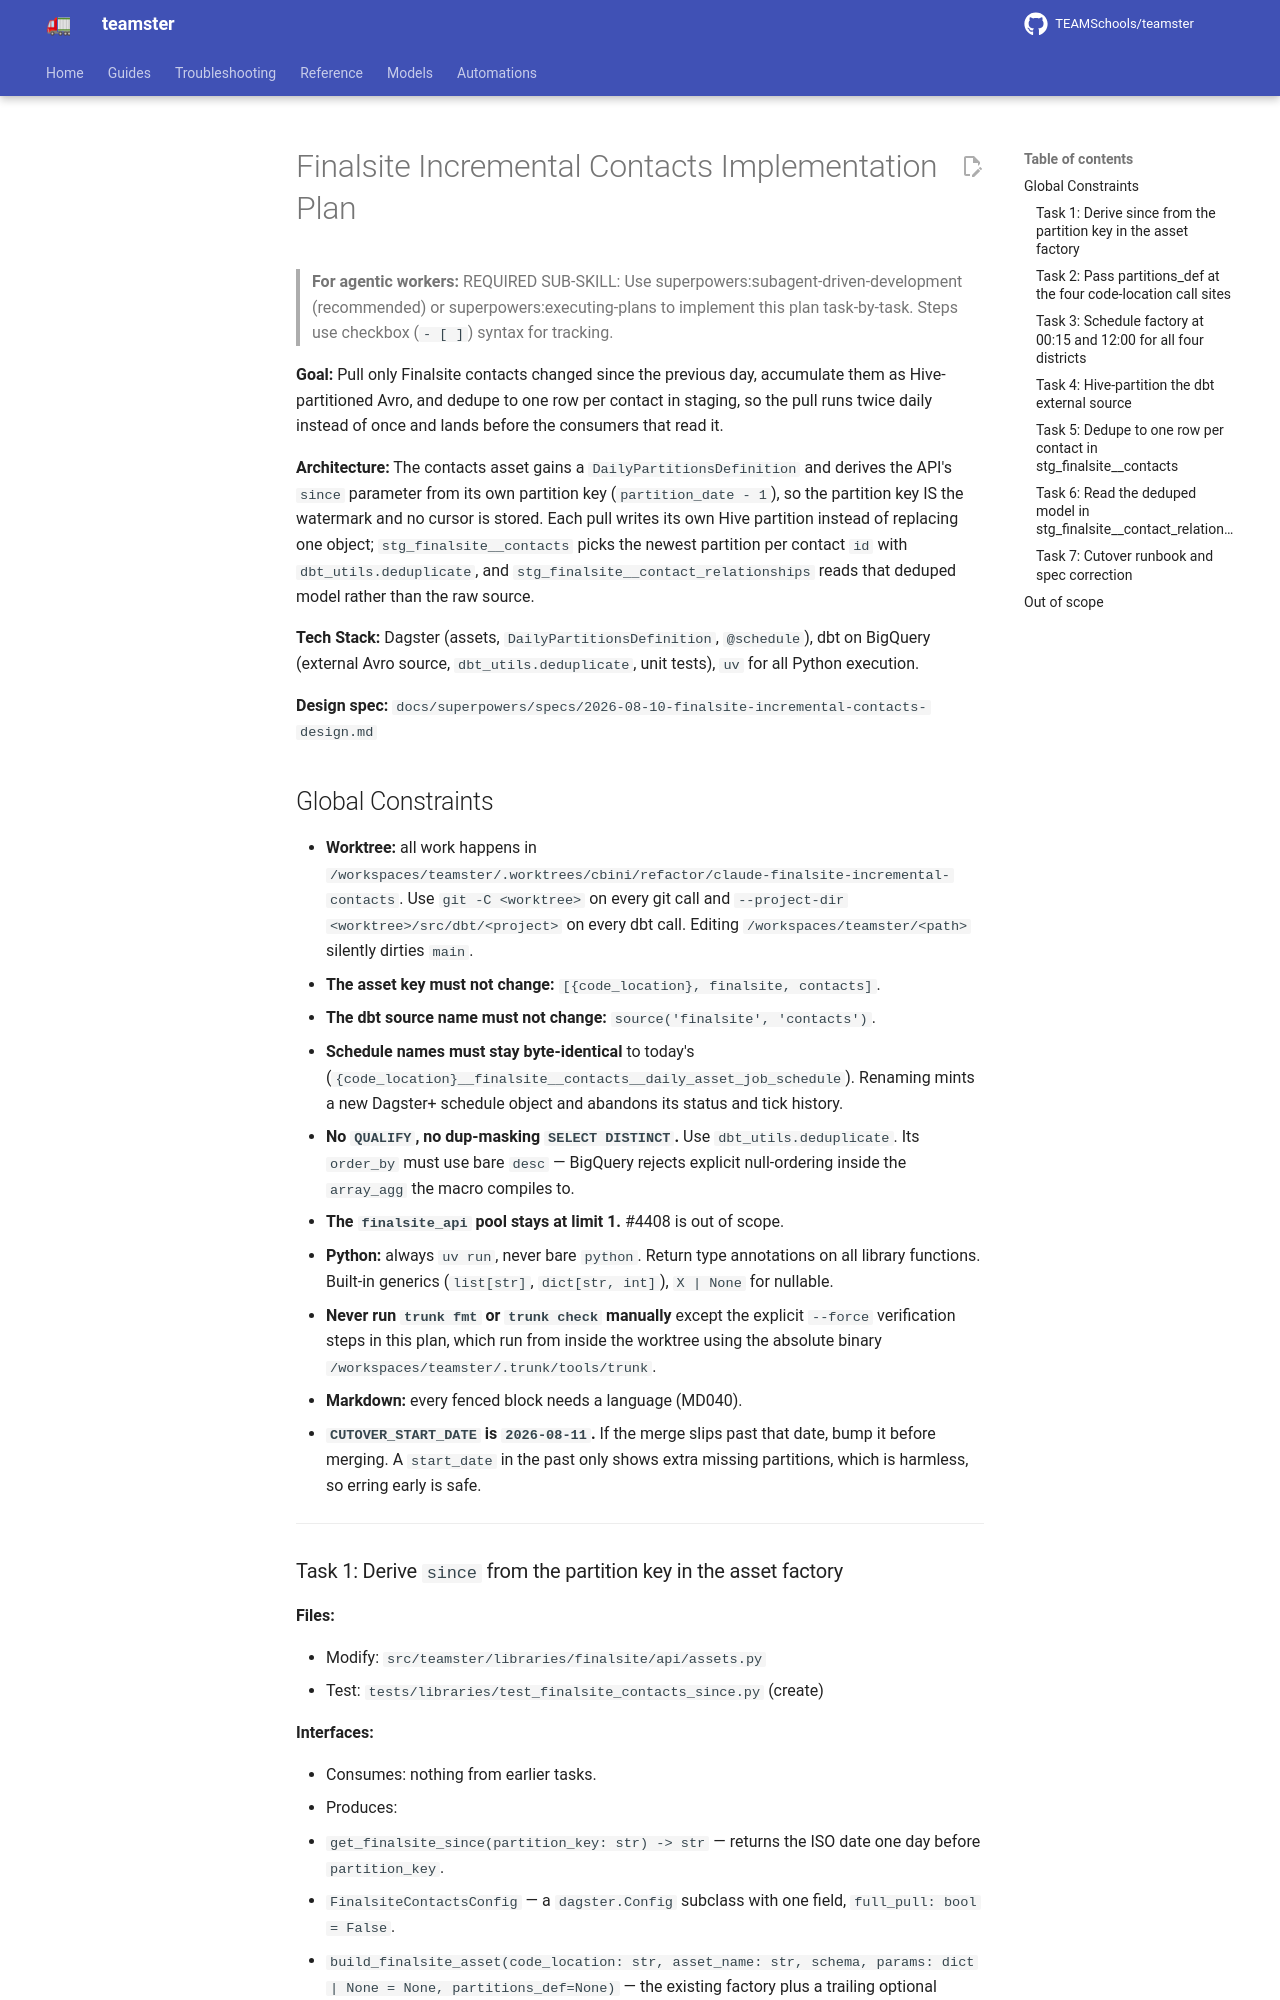

repository: TEAMSchools/teamster · page: superpowers/plans/2026-08-10-finalsite-incremental-contacts/index.html · generator: mkdocs

# Finalsite Incremental Contacts Implementation Plan

> **For agentic workers:** REQUIRED SUB-SKILL: Use
> superpowers:subagent-driven-development (recommended) or
> superpowers:executing-plans to implement this plan task-by-task. Steps use
> checkbox (`- [ ]`) syntax for tracking.

**Goal:** Pull only Finalsite contacts changed since the previous day,
accumulate them as Hive-partitioned Avro, and dedupe to one row per contact in
staging, so the pull runs twice daily instead of once and lands before the
consumers that read it.

**Architecture:** The contacts asset gains a `DailyPartitionsDefinition` and
derives the API's `since` parameter from its own partition key
(`partition_date - 1`), so the partition key IS the watermark and no cursor is
stored. Each pull writes its own Hive partition instead of replacing one object;
`stg_finalsite__contacts` picks the newest partition per contact `id` with
`dbt_utils.deduplicate`, and `stg_finalsite__contact_relationships` reads that
deduped model rather than the raw source.

**Tech Stack:** Dagster (assets, `DailyPartitionsDefinition`, `@schedule`), dbt
on BigQuery (external Avro source, `dbt_utils.deduplicate`, unit tests), `uv`
for all Python execution.

**Design spec:**
`docs/superpowers/specs/2026-08-10-finalsite-incremental-contacts-design.md`

## Global Constraints

- **Worktree:** all work happens in
  `/workspaces/teamster/.worktrees/cbini/refactor/claude-finalsite-incremental-contacts`.
  Use `git -C <worktree>` on every git call and
  `--project-dir <worktree>/src/dbt/<project>` on every dbt call. Editing
  `/workspaces/teamster/<path>` silently dirties `main`.
- **The asset key must not change:** `[{code_location}, finalsite, contacts]`.
- **The dbt source name must not change:** `source('finalsite', 'contacts')`.
- **Schedule names must stay byte-identical** to today's
  (`{code_location}__finalsite__contacts__daily_asset_job_schedule`). Renaming
  mints a new Dagster+ schedule object and abandons its status and tick history.
- **No `QUALIFY`, no dup-masking `SELECT DISTINCT`.** Use
  `dbt_utils.deduplicate`. Its `order_by` must use bare `desc` — BigQuery
  rejects explicit null-ordering inside the `array_agg` the macro compiles to.
- **The `finalsite_api` pool stays at limit 1.** #4408 is out of scope.
- **Python:** always `uv run`, never bare `python`. Return type annotations on
  all library functions. Built-in generics (`list[str]`, `dict[str, int]`),
  `X | None` for nullable.
- **Never run `trunk fmt` or `trunk check` manually** except the explicit
  `--force` verification steps in this plan, which run from inside the worktree
  using the absolute binary `/workspaces/teamster/.trunk/tools/trunk`.
- **Markdown:** every fenced block needs a language (MD040).
- **`CUTOVER_START_DATE` is `2026-08-11`.** If the merge slips past that date,
  bump it before merging. A `start_date` in the past only shows extra missing
  partitions, which is harmless, so erring early is safe.

---
